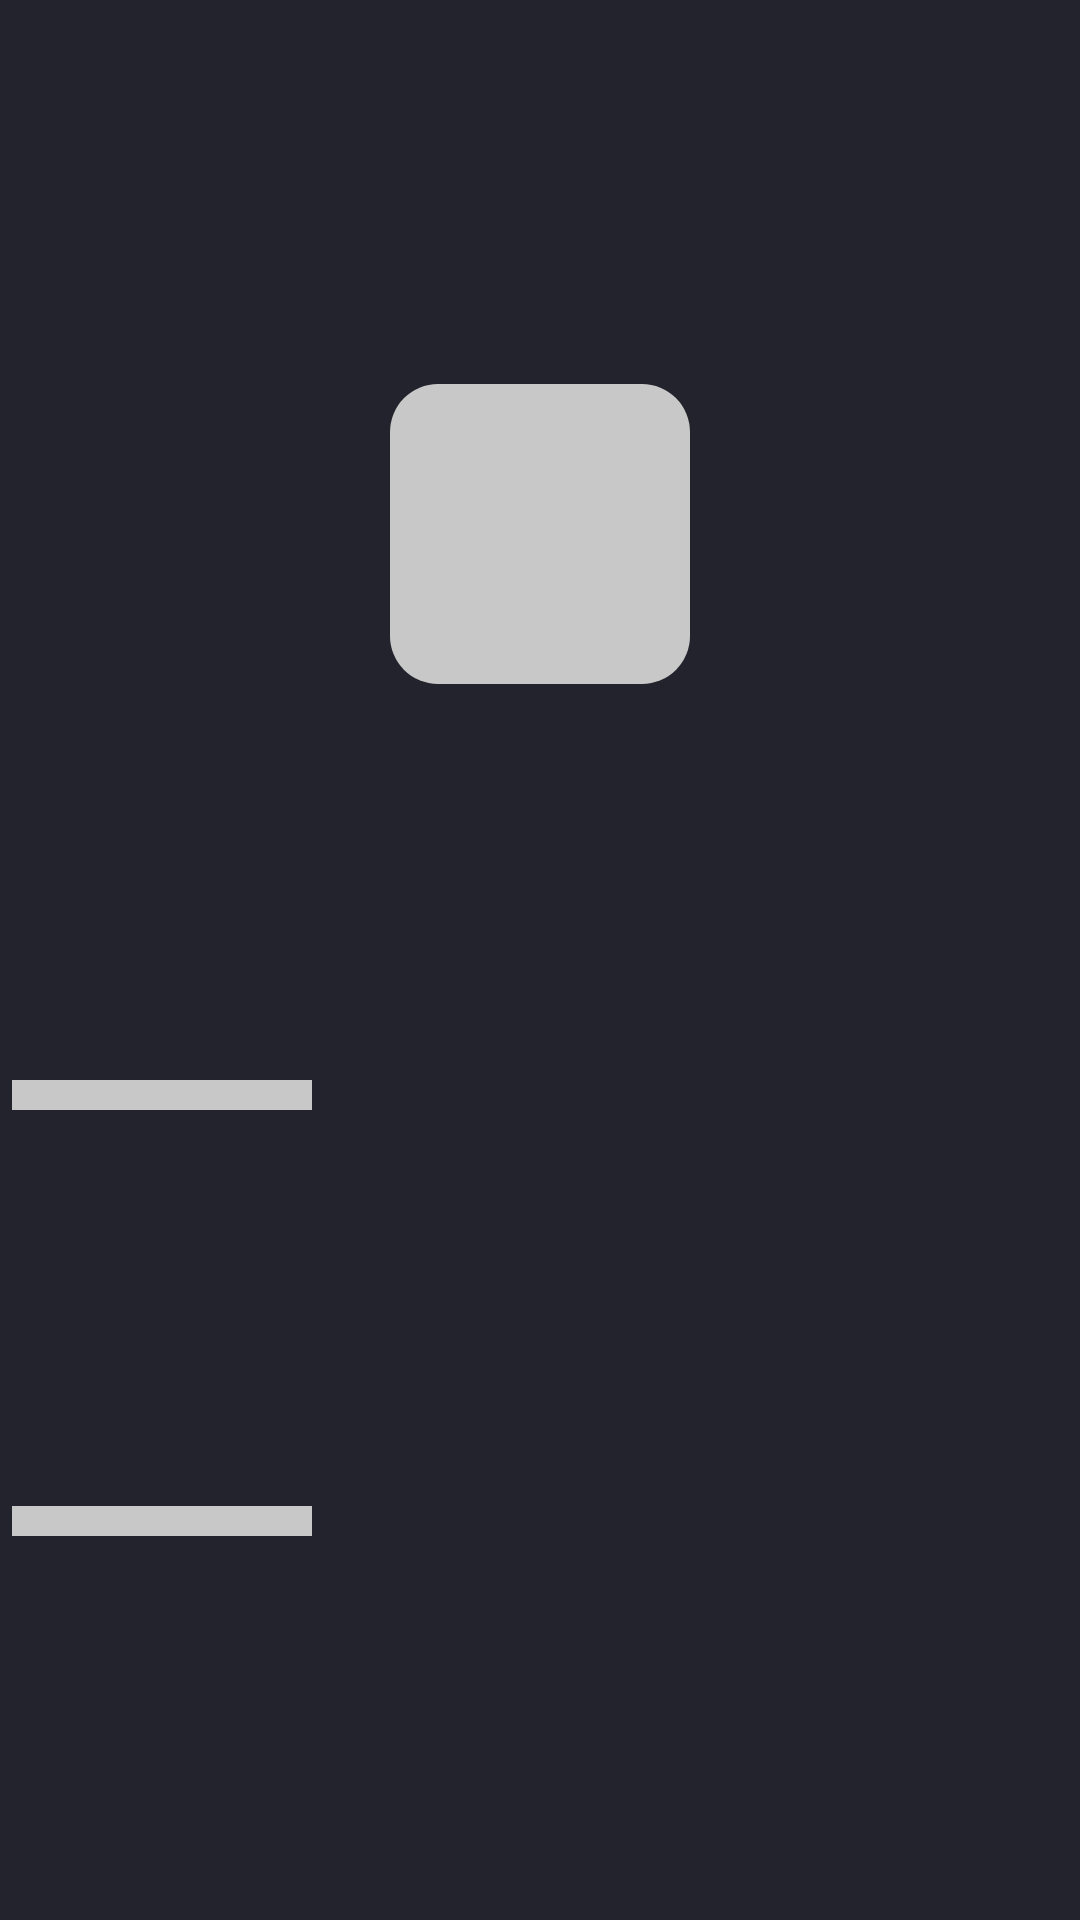

Layout XML and referenced resources for this Android screen:
<!-- AndroidManifest.xml: application theme Theme.MyApplication -->
<!-- res/layout/vehicle_place_holder.xml -->
<?xml version="1.0" encoding="utf-8"?>
<androidx.constraintlayout.widget.ConstraintLayout xmlns:android="http://schemas.android.com/apk/res/android"
    xmlns:app="http://schemas.android.com/apk/res-auto"
    android:layout_width="wrap_content"
    android:layout_height="wrap_content"
    android:layout_marginHorizontal="8dp"
    android:layout_marginVertical="4dp">

    <View
        android:id="@+id/top"
        android:layout_width="100dp"
        android:layout_height="100dp"
        android:layout_marginVertical="4dp"
        android:background="@drawable/bg_rounded_image_place_holder"
        app:layout_constraintBottom_toTopOf="@+id/second"
        app:layout_constraintEnd_toEndOf="parent"
        app:layout_constraintStart_toStartOf="parent"
        app:layout_constraintTop_toTopOf="parent" />


    <View
        android:id="@+id/second"
        android:layout_width="100dp"
        android:layout_height="10dp"
        android:layout_margin="4dp"
        android:background="@color/shimmer_place_holder"
        app:layout_constraintBottom_toTopOf="@+id/third"
        app:layout_constraintStart_toStartOf="parent"
        app:layout_constraintTop_toBottomOf="@+id/top" />

    <View
        android:id="@+id/third"
        android:layout_width="100dp"
        android:layout_height="10dp"
        android:layout_margin="4dp"
        android:background="@color/shimmer_place_holder"
        app:layout_constraintBottom_toBottomOf="parent"
        app:layout_constraintStart_toStartOf="parent"
        app:layout_constraintTop_toBottomOf="@+id/second" />


</androidx.constraintlayout.widget.ConstraintLayout>
<!-- resources referenced by this layout -->
<resources>
  <color name="shimmer_place_holder">#C8C8C8</color>
  <!-- drawable bg_rounded_image_place_holder (drawable) -->
  <?xml version="1.0" encoding="utf-8"?>
  <shape xmlns:android="http://schemas.android.com/apk/res/android">
  <solid android:color="@color/shimmer_place_holder"/>
      <corners android:radius="16dp"/>
  </shape>
  <style name="Theme.MyApplication" parent="Theme.MaterialComponents.DayNight.NoActionBar">
          
          <item name="colorPrimary">@color/primary</item>
          <item name="colorPrimaryVariant">@color/primary</item>
          <item name="colorOnPrimary">@color/white</item>
  
          <item name="android:windowBackground">@color/primary</item>
          <item name="background">@color/primary</item>
  
          <item name="colorSecondary">@color/primary</item>
          <item name="colorSecondaryVariant">@color/primary</item>
          <item name="colorOnSecondary">@color/black</item>
          <item name="android:statusBarColor">?attr/colorPrimaryVariant</item>
          <item name="android:fontFamily">@raw/font</item>
  
      </style>
  <color name="primary">#22232C</color>
  <color name="white">#FFFFFFFF</color>
  <color name="black">#FF000000</color>
</resources>
